Run: headless pygame with SDL's dummy video driver; simulated clock (each Clock.tick advances the game by its frame time, no real sleeping); random seed 0; keys injected as events and as key.get_pressed() state; no mouse input.
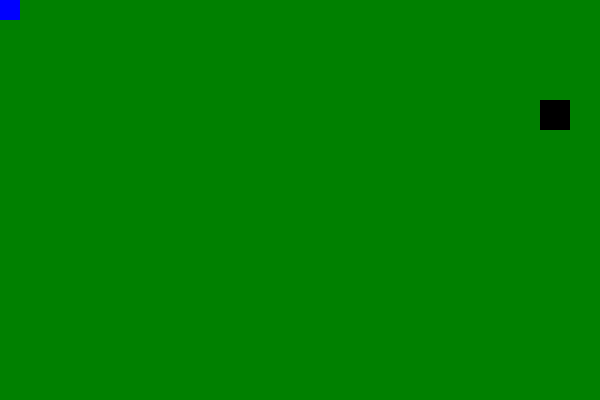
Frame 1 of 4 · flips 1–60 · no input
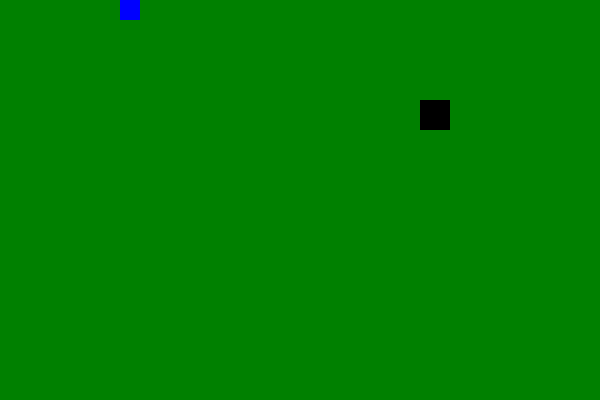
Frame 2 of 4 · flips 61–180 · tapped SPACE, RETURN · held RIGHT (→), D
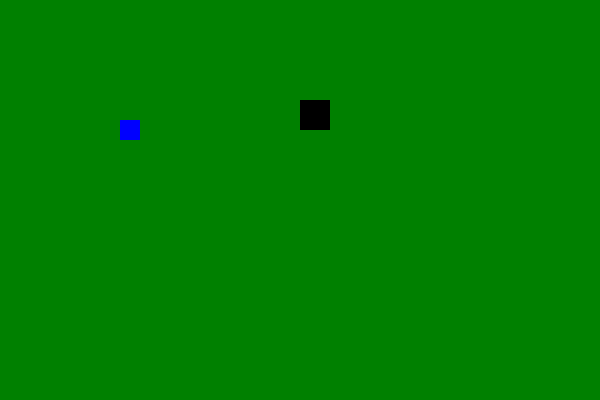
Frame 3 of 4 · flips 181–300 · held DOWN (↓), S
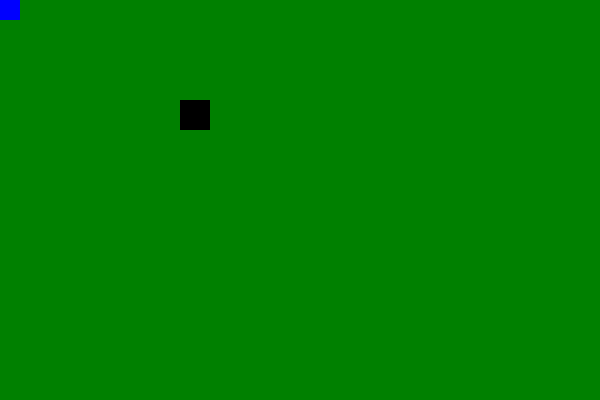
Frame 4 of 4 · flips 301–420 · held LEFT (←), A, UP (↑), W

The pygame program that drew these frames:

import pygame
from pygame.constants import QUIT, K_DOWN, K_RIGHT, K_LEFT,K_UP

import random

pygame.init()

FPS = pygame.time.Clock()

HEIGHT = 400
WIDTH = 600

COLOR_WHITE = (255, 255, 255)
COLOR_BLACK = (0, 0, 0)
COLOR_GREEN = (0, 128, 0)
COLOR_BLUE = (0, 0, 255)


main_display =  pygame.display.set_mode((WIDTH, HEIGHT))

player_size = (20, 20)
player = pygame.Surface(player_size)
player.fill(COLOR_BLUE)
player_rect = player.get_rect()
# player_speed = [1, 1]
player_move_down = [0, 1]
player_move_right = [1, 0]
player_move_top = [0, -1]
player_move_left = [-1, 0]


enemy_size = (30, 30)
enemy = pygame.Surface(enemy_size)
enemy_rect = pygame.Rect(WIDTH, 100, *enemy_size)
print(enemy_rect)
enemy.fill(COLOR_BLACK)
enemy_move = [-1, 0]

playing = True

while playing:
   FPS.tick(340)
   for event in pygame.event.get():
      if event.type == QUIT:
         playing = False
    
   main_display.fill(COLOR_GREEN)

   keys = pygame.key.get_pressed()

   if keys[K_DOWN] and player_rect.bottom < HEIGHT:
      player_rect = player_rect.move(player_move_down)
      
   if keys[K_RIGHT] and player_rect.right < WIDTH:
      player_rect = player_rect.move(player_move_right)

   if keys[K_UP] and player_rect.top > 0:
      player_rect = player_rect.move(player_move_top)

   if keys[K_LEFT] and player_rect.left > 0:
      player_rect = player_rect.move(player_move_left)

   enemy_rect = enemy_rect.move(enemy_move)

   # if player_rect.bottom >= HEIGHT:
   #    player_speed = random.choice(([1, -1], [-1, -1])) 
   
   # if player_rect.top <= 0:
   #    player_speed = random.choice(([-1, 1], [1, 1])) 
    
   # if player_rect.right >= WIDTH: 
   #    player_speed = random.choice(([-1, -1], [-1, 1]))
      
   # if player_rect.left <= 0: 
   #    player_speed = random.choice(([1, 1], [1, -1]))
      
      
   main_display.blit(player, player_rect)

  
   main_display.blit(enemy, enemy_rect)

   # player_rect = player_rect.move(player_speed)
   
   pygame.display.flip()

pygame.quit()
